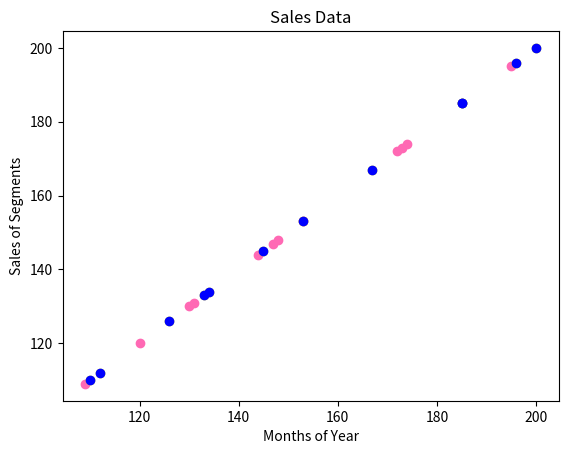

Generate this figure with matplotlib:
import matplotlib.pyplot as plt
import numpy as np

plt.title("Sales Data")
plt.xlabel("Months of Year")
plt.ylabel("Sales of Segments")

x = np.array([173,153,195,147,120,144,148,109,174,130,172,131])
y = np.array([173,153,195,147,120,144,148,109,174,130,172,131])
plt.scatter(x,y, color = 'hotpink')

x = np.array([185,185,126,134,196,153,112,133,200,145,167,110])
y = np.array([185,185,126,134,196,153,112,133,200,145,167,110])
plt.scatter(x,y, color = 'yellow')

x = np.array([185,185,126,134,196,153,112,133,200,145,167,110])
y = np.array([185,185,126,134,196,153,112,133,200,145,167,110])
plt.scatter(x,y, color = 'blue')

plt.show()


